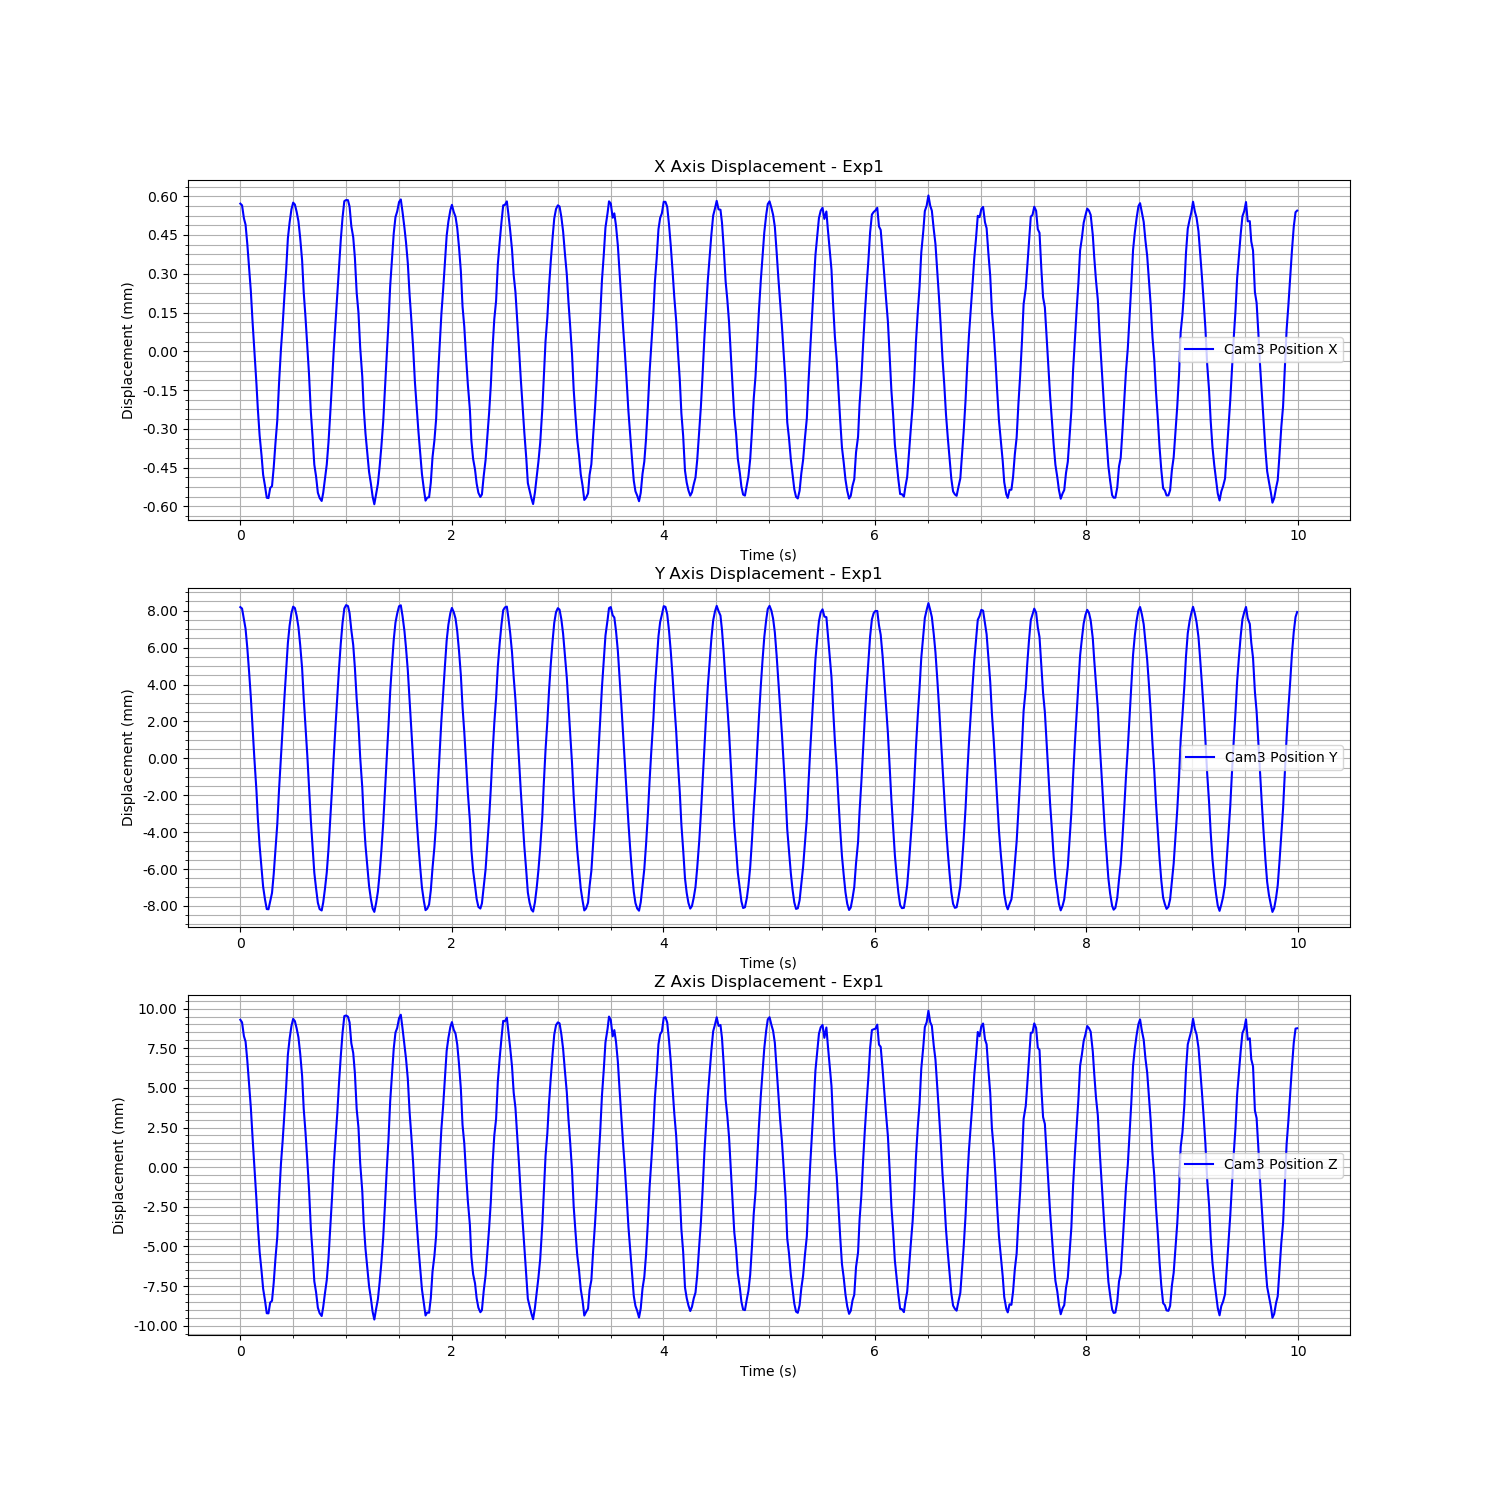

Values plotted in this chart, from the file beside it:
Time (s), Cam3 Fiducial ID, Cam3 Position X, Cam3 Position Y, Cam3 Position Z, Cam3 Rotation X, Cam3 Rotation Y, Cam3 Rotation Z, Cam3 Rotation W
1726274496, 0, 0.0005245, 0.0074, 0.008579, 0.02681, 0.002908, -0.00135, 0.9996
1726274496, 0, 0.0005181, 0.007323, 0.008416, 0.02877, 0.00433, -0.00139, 0.9996
1726274496, 0, 0.000468, 0.006749, 0.007547, 0.03036, 0.00343, -0.001496, 0.9995
1726274496, 0, 0.000443, 0.006227, 0.007206, 0.03175, 0.00484, -0.001607, 0.9995
1726274496, 0, 0.0003689, 0.005193, 0.006016, 0.03074, 0.004366, -0.001809, 0.9995
1726274496, 0, 0.0002784, 0.003909, 0.004535, 0.03078, 0.002985, -0.001832, 0.9995
1726274496, 0, 0.0001861, 0.002511, 0.003038, 0.02906, 0.00442, -0.001866, 0.9996
1726274496, 0, 6.580205181693322e-05, 0.0008568, 0.001121, 0.02592, 0.00262, -0.0017, 0.9997
1726274496, 0, -4.238515494802163e-05, -0.0007624, -0.0006319, 0.0234, 0.003107, -0.001502, 0.9997
1726274496, 0, -0.000172, -0.002536, -0.002764, 0.01712, 0.002676, -0.0009792, 0.9998
1726274496, 0, -0.0002704, -0.004069, -0.004367, 0.01281, 0.002729, -0.0009357, 0.9999
1726274496, 0, -0.0003723, -0.005543, -0.006053, 0.006119, 0.001267, -0.0003147, 1
1726274496, 0, -0.0004497, -0.006743, -0.007264, 0.0002193, 0.0003276, -1.4385079051743438e-05, 1
1726274496, 0, -0.0005242, -0.007753, -0.008377, -0.006718, -0.001816, 0.0008053, 1
1726274496, 0, -0.0005667, -0.008429, -0.009103, -0.01192, -0.001255, 0.0007202, 0.9999
1726274496, 0, -0.0006131, -0.008962, -0.009925, -0.01667, -0.003078, 0.0008405, 0.9999
1726274496, 0, -0.0006145, -0.008974, -0.009932, -0.02184, -0.002601, 0.001149, 0.9998
1726274497, 0, -0.0005754, -0.008528, -0.009248, -0.0266, -0.002258, 0.001382, 0.9996
1726274497, 0, -0.0005682, -0.008089, -0.009142, -0.02608, -0.004961, 0.001129, 0.9996
1726274497, 0, -0.0004964, -0.007072, -0.008012, -0.02576, -0.004136, 0.001197, 0.9997
1726274497, 0, -0.0004005, -0.00575, -0.006453, -0.02515, -0.003889, 0.001364, 0.9997
1726274497, 0, -0.0003143, -0.004369, -0.005118, -0.02068, -0.003929, 0.001201, 0.9998
1726274497, 0, -0.0001719, -0.002514, -0.002721, -0.01663, -0.0007448, 0.0006367, 0.9999
1726274497, 0, -3.73172420372017e-05, -0.0006719, -0.0004847, -0.01266, -0.00112, 0.0005652, 0.9999
1726274497, 0, 4.982911254913599e-05, 0.0008372, 0.0008692, -0.00556, -0.001769, 7.919613855757036e-05, 1
1726274497, 0, 0.0001649, 0.002448, 0.002664, -0.00118, 0.000798, 5.598088744313754e-06, 1
1726274497, 0, 0.0002676, 0.003942, 0.004337, 0.006192, 0.001065, -0.000238, 1
1726274497, 0, 0.0003902, 0.005456, 0.006381, 0.0121, 0.004001, -0.0006184, 0.9999
1726274497, 0, 0.0004516, 0.006396, 0.007383, 0.01859, 0.002607, -0.001162, 0.9998
1726274497, 0, 0.0005019, 0.007075, 0.00818, 0.02117, 0.004007, -0.001225, 0.9998
1726274497, 0, 0.0005284, 0.007425, 0.008637, 0.02641, 0.003726, -0.001582, 0.9996
1726274497, 0, 0.0005211, 0.007351, 0.008491, 0.02896, 0.004596, -0.001625, 0.9996
1726274497, 0, 0.0004926, 0.006926, 0.008032, 0.02994, 0.004352, -0.001825, 0.9995
1726274497, 0, 0.0004566, 0.006318, 0.007475, 0.03193, 0.004475, -0.001813, 0.9995
1726274497, 0, 0.0003919, 0.005347, 0.006452, 0.03003, 0.004722, -0.001741, 0.9995
1726274497, 0, 0.0003048, 0.00408, 0.005038, 0.03023, 0.006098, -0.001961, 0.9995
1726274497, 0, 0.0001813, 0.002458, 0.002945, 0.02994, 0.004935, -0.001796, 0.9995
1726274497, 0, 8.544731756164102e-05, 0.0009736, 0.001492, 0.02537, 0.004422, -0.001812, 0.9997
1726274497, 0, -2.839674792428324e-05, -0.000674, -0.0003369, 0.0228, 0.002788, -0.001508, 0.9997
1726274497, 0, -0.0001352, -0.00231, -0.002105, 0.016, 0.003593, -0.001045, 0.9999
1726274497, 0, -0.0002815, -0.00416, -0.004564, 0.01242, 0.002316, -0.000764, 0.9999
1726274497, 0, -0.0003802, -0.00561, -0.006163, 0.005367, 0.0009405, -7.472015944646743e-05, 1
1726274497, 0, -0.0004854, -0.006997, -0.00791, 0.00151, -0.001637, 2.0131104493780515e-05, 1
1726274497, 0, -0.0005306, -0.007839, -0.008599, -0.005872, 0.0006323, -1.4880538504856095e-05, 1
1726274497, 0, -0.0005938, -0.008621, -0.009574, -0.01099, -0.001096, 0.0002818, 0.9999
1726274497, 0, -0.0006141, -0.008966, -0.009922, -0.02001, -0.002606, 0.0009065, 0.9998
1726274497, 0, -0.0006257, -0.009038, -0.0101, -0.02213, -0.0039, 0.001227, 0.9997
1726274497, 0, -0.0005947, -0.008618, -0.009545, -0.02464, -0.004474, 0.001355, 0.9997
1726274497, 0, -0.0005406, -0.007893, -0.008694, -0.02578, -0.002331, 0.001204, 0.9997
1726274497, 0, -0.0004847, -0.006978, -0.007833, -0.02785, -0.00376, 0.001429, 0.9996
1726274497, 0, -0.000399, -0.005721, -0.006454, -0.02488, -0.00242, 0.001199, 0.9997
1726274497, 0, -0.0002896, -0.004159, -0.004633, -0.02233, -0.00222, 0.001175, 0.9997
1726274497, 0, -0.0001677, -0.002456, -0.00263, -0.0178, -0.001113, 0.0008146, 0.9998
1726274497, 0, -3.9802404816523086e-05, -0.0006727, -0.0005596, -0.01179, -0.000462, 0.0005609, 0.9999
1726274497, 0, 6.444151942028868e-05, 0.0009448, 0.001084, -0.004988, -0.0002454, 0.0001458, 1
1726274497, 0, 0.0001666, 0.002499, 0.002679, 0.001991, 0.000868, -0.0001722, 1
1726274497, 0, 0.0002837, 0.00408, 0.004615, 0.007663, 0.001576, -0.0003948, 1
1726274497, 0, 0.0003842, 0.005427, 0.006278, 0.01258, 0.002832, -0.0007259, 0.9999
1726274497, 0, 0.0004716, 0.006557, 0.007765, 0.01926, 0.003311, -0.001216, 0.9998
1726274497, 0, 0.0005343, 0.007328, 0.008811, 0.02177, 0.004499, -0.001424, 0.9998
... 540 more rows
